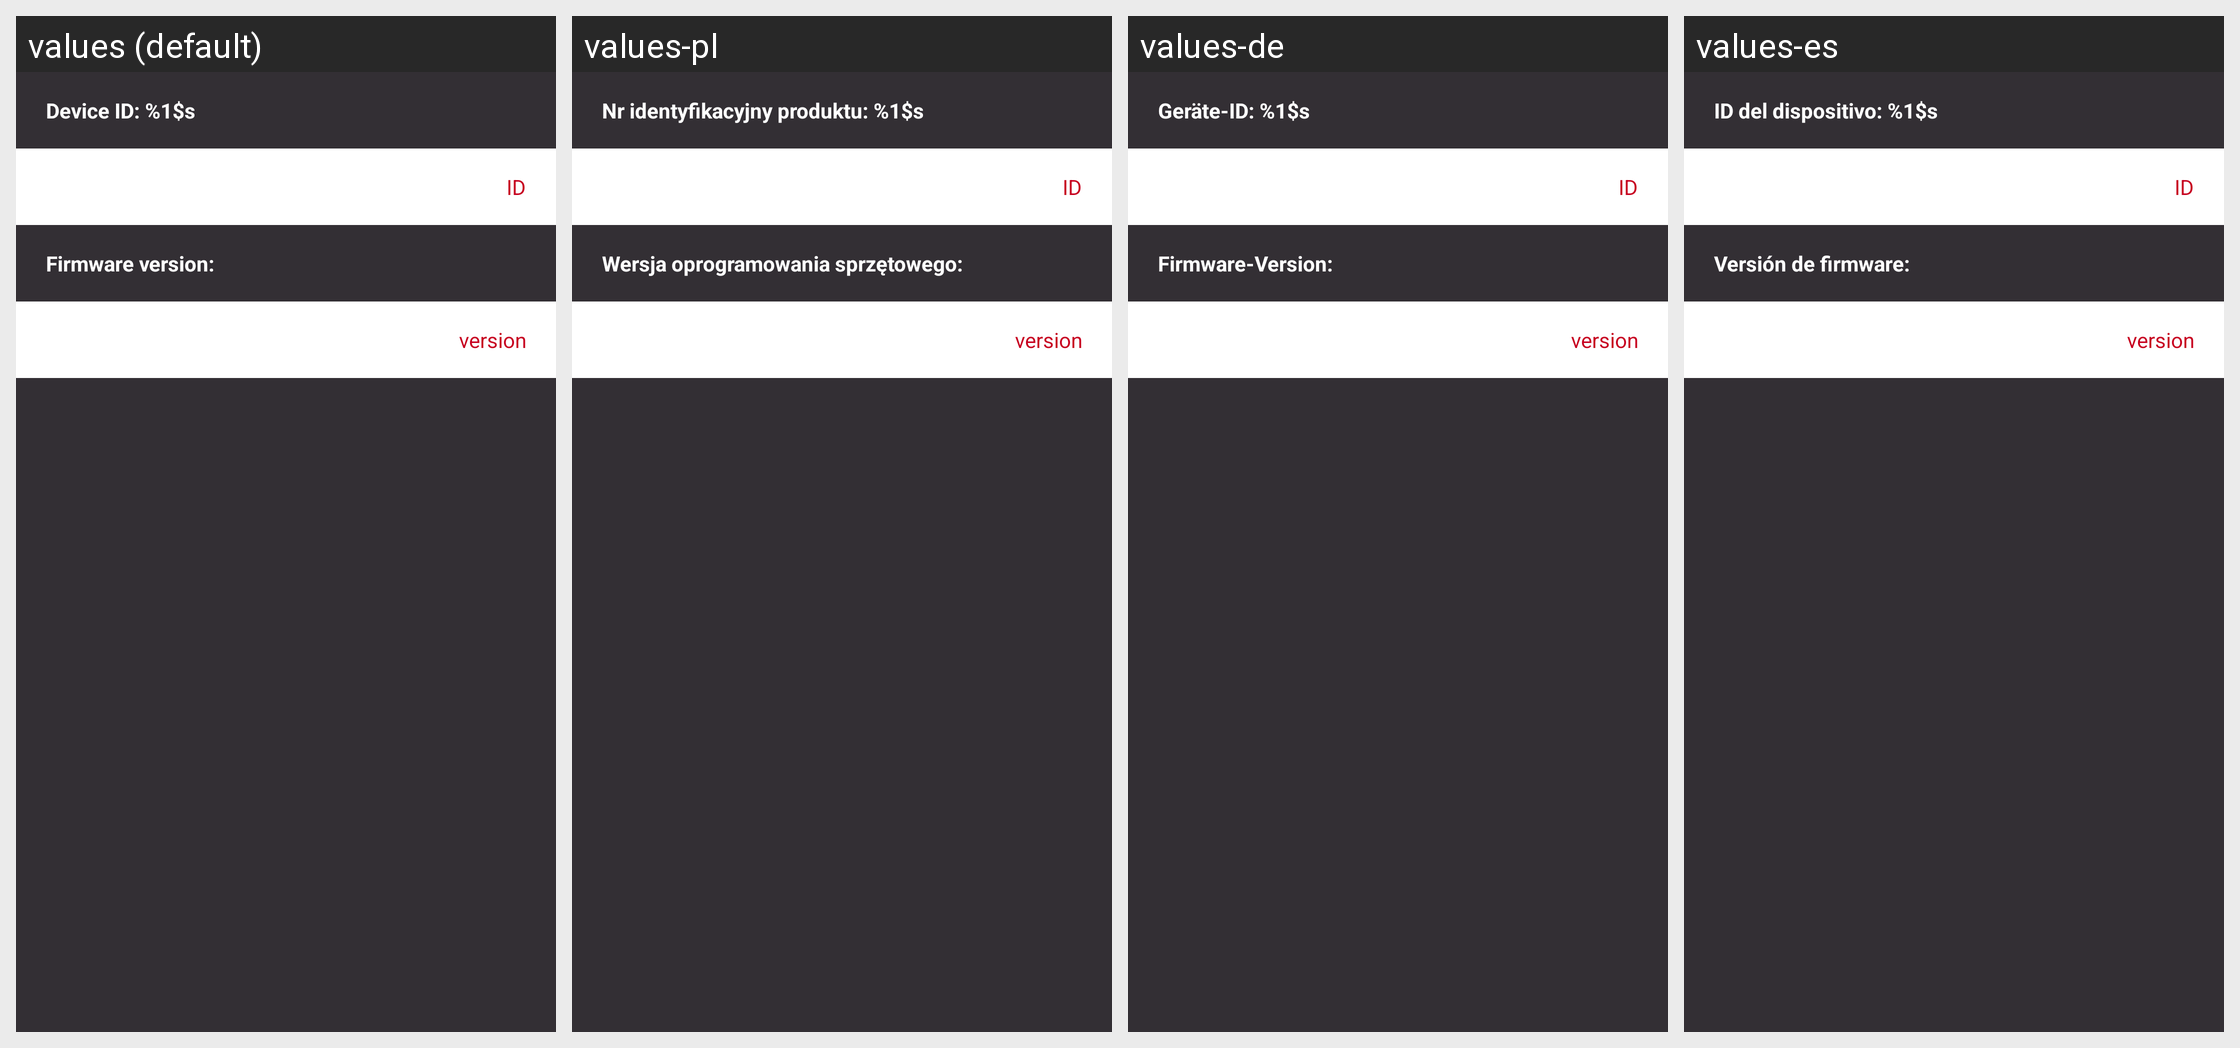

Translations of the strings shown on this Android screen, per locale in the grid:
Android screen res/layout/product_information.xml rendered under 4 locales, left to right: values (default), values-pl, values-de, values-es. Device: Nexus 5 (rendered at 1080×1920; each locale shown at half size, 540×960, under a caption strip naming it); theme AppTheme.
Other locales in the repository, not shown: values-ca, values-cs, values-da, values-fi, values-fr, values-in, values-it, values-ja, values-ko, values-nb, values-nl, values-pt, values-ru, values-sk, values-sv, values-tr, values-zh, values-zh-rCN.
Strings drawn on this screen, with the default value and each locale's value (text and hints the layout hard-codes, and strings that could not be matched under every locale, appear in the picture but are not listed):

settings_device_id
  values: Device ID: %1$s
  values-pl: Nr identyfikacyjny produktu: %1$s
  values-de: Geräte-ID: %1$s
  values-es: ID del dispositivo: %1$s

settings_firmware_version
  values: Firmware version:
  values-pl: Wersja oprogramowania sprzętowego:
  values-de: Firmware-Version:
  values-es: Versión de firmware:
